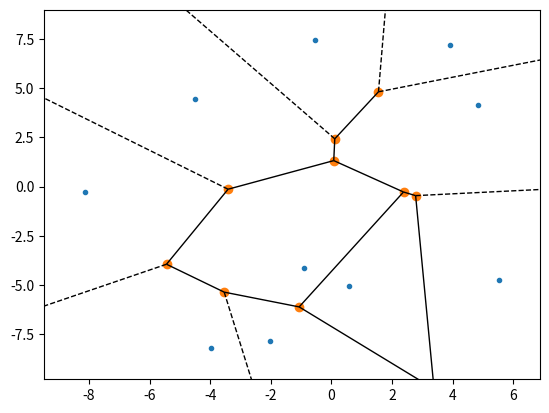

Recreate this plot in Python.
import numpy as np
import matplotlib.pyplot as plt
from scipy.spatial import Voronoi, voronoi_plot_2d

rng = np.random.default_rng()
points = rng.uniform(-10, 10, size = (10, 2))

v = Voronoi(points)
fig = voronoi_plot_2d(v)

if __name__ == "__main__":
	plt.savefig("voronoi.svg", bbox_inches = "tight")
